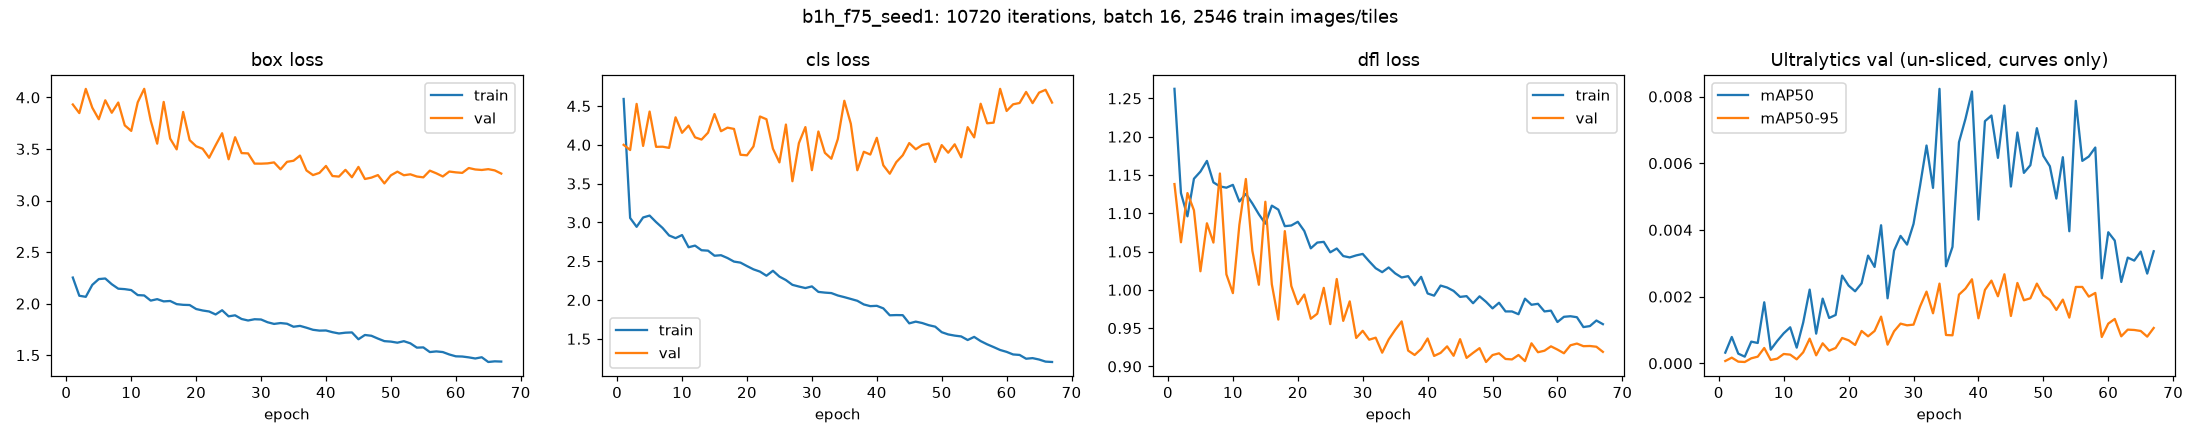

Source data for this figure (header and first rows):
epoch, time, train/box_loss, train/cls_loss, train/dfl_loss, metrics/precision(B), metrics/recall(B), metrics/mAP50(B), metrics/mAP50-95(B), val/box_loss, val/cls_loss, val/dfl_loss, lr/pg0, lr/pg1, lr/pg2
1, 92.39, 2.253, 4.591, 1.262, 0.00584, 0.0227, 0.00032, 7e-05, 3.932, 3.999, 1.138, 0.002465, 0.002465, 0.07781
2, 170.9, 2.076, 3.057, 1.126, 0.01268, 0.02708, 0.00079, 0.00017, 3.848, 3.933, 1.062, 0.004873, 0.004873, 0.05542
3, 249.9, 2.066, 2.943, 1.096, 0.00446, 0.01497, 0.00029, 5e-05, 4.083, 4.527, 1.126, 0.007207, 0.007207, 0.03294
4, 328.9, 2.182, 3.064, 1.145, 0.00286, 0.01418, 0.0002, 4e-05, 3.901, 3.986, 1.104, 0.009468, 0.009468, 0.0104
5, 407.6, 2.238, 3.088, 1.154, 0.00728, 0.02581, 0.00065, 0.00015, 3.788, 4.428, 1.024, 0.009394, 0.009394, 0.009549
6, 486.3, 2.244, 3.004, 1.168, 0.00761, 0.02242, 0.00061, 0.0002, 3.972, 3.974, 1.087, 0.009261, 0.009261, 0.009261
7, 565.1, 2.188, 2.928, 1.14, 0.4139, 0.01779, 0.00183, 0.00046, 3.851, 3.975, 1.062, 0.009113, 0.009113, 0.009113
8, 643.7, 2.145, 2.832, 1.135, 0.00566, 0.02064, 0.00041, 0.0001, 3.95, 3.96, 1.152, 0.008966, 0.008966, 0.008966
9, 721.9, 2.14, 2.797, 1.133, 0.00858, 0.03271, 0.00067, 0.00014, 3.729, 4.354, 1.02, 0.008818, 0.008818, 0.008818
10, 800.2, 2.131, 2.837, 1.137, 0.01107, 0.04204, 0.0009, 0.00028, 3.675, 4.155, 0.9957, 0.00867, 0.00867, 0.00867
11, 878.8, 2.083, 2.68, 1.115, 0.00934, 0.03023, 0.00108, 0.00026, 3.953, 4.247, 1.085, 0.008522, 0.008522, 0.008522
12, 956.8, 2.079, 2.701, 1.125, 0.00857, 0.02638, 0.00047, 0.00012, 4.083, 4.096, 1.145, 0.008375, 0.008375, 0.008375
13, 1035, 2.029, 2.641, 1.113, 0.01301, 0.0372, 0.00122, 0.00033, 3.776, 4.068, 1.051, 0.008227, 0.008227, 0.008227
14, 1113, 2.043, 2.636, 1.099, 0.03144, 0.04145, 0.00221, 0.00074, 3.552, 4.156, 1.007, 0.008079, 0.008079, 0.008079
15, 1192, 2.022, 2.571, 1.086, 0.01074, 0.0295, 0.00089, 0.00024, 3.956, 4.396, 1.115, 0.007931, 0.007931, 0.007931
16, 1270, 2.025, 2.577, 1.11, 0.01068, 0.0483, 0.00194, 0.0006, 3.6, 4.175, 1.007, 0.007784, 0.007784, 0.007784
17, 1348, 1.995, 2.541, 1.105, 0.01313, 0.05131, 0.00136, 0.00038, 3.496, 4.221, 0.9612, 0.007636, 0.007636, 0.007636
18, 1426, 1.988, 2.495, 1.083, 0.01648, 0.03759, 0.00145, 0.00046, 3.859, 4.205, 1.077, 0.007488, 0.007488, 0.007488
19, 1505, 1.986, 2.482, 1.084, 0.01742, 0.04554, 0.00263, 0.00076, 3.586, 3.872, 1.005, 0.00734, 0.00734, 0.00734
20, 1583, 1.948, 2.437, 1.089, 0.01307, 0.04606, 0.00233, 0.00069, 3.526, 3.865, 0.9813, 0.007193, 0.007193, 0.007193
21, 1661, 1.933, 2.395, 1.077, 0.01869, 0.05161, 0.00216, 0.00055, 3.502, 3.979, 0.9939, 0.007045, 0.007045, 0.007045
22, 1740, 1.924, 2.366, 1.054, 0.01339, 0.04294, 0.0024, 0.00097, 3.415, 4.365, 0.9623, 0.006897, 0.006897, 0.006897
23, 1818, 1.895, 2.313, 1.062, 0.01854, 0.05012, 0.00323, 0.00081, 3.536, 4.329, 0.9689, 0.006749, 0.006749, 0.006749
24, 1896, 1.936, 2.377, 1.063, 0.017, 0.05686, 0.00289, 0.00097, 3.653, 3.95, 1.003, 0.006601, 0.006601, 0.006601
25, 1974, 1.877, 2.302, 1.049, 0.01474, 0.05559, 0.00414, 0.0014, 3.4, 3.773, 0.9553, 0.006454, 0.006454, 0.006454
26, 2051, 1.886, 2.257, 1.054, 0.01701, 0.05521, 0.00195, 0.00056, 3.614, 4.261, 1.014, 0.006306, 0.006306, 0.006306
27, 2129, 1.851, 2.196, 1.044, 0.01731, 0.06454, 0.00338, 0.00096, 3.46, 3.531, 0.9594, 0.006158, 0.006158, 0.006158
28, 2208, 1.836, 2.174, 1.042, 0.02452, 0.07682, 0.00382, 0.00119, 3.457, 4.022, 0.985, 0.00601, 0.00601, 0.00601
29, 2286, 1.848, 2.154, 1.045, 0.01956, 0.06848, 0.00356, 0.00114, 3.358, 4.228, 0.9372, 0.005863, 0.005863, 0.005863
30, 2364, 1.846, 2.175, 1.047, 0.01859, 0.07214, 0.00418, 0.00116, 3.357, 3.673, 0.9465, 0.005715, 0.005715, 0.005715
31, 2442, 1.819, 2.105, 1.037, 0.03019, 0.09262, 0.00532, 0.0017, 3.36, 4.172, 0.9349, 0.005567, 0.005567, 0.005567
32, 2521, 1.803, 2.095, 1.028, 0.02277, 0.07286, 0.00653, 0.00215, 3.37, 3.897, 0.9375, 0.005419, 0.005419, 0.005419
33, 2599, 1.811, 2.089, 1.023, 0.0299, 0.08174, 0.00526, 0.0015, 3.303, 3.821, 0.9179, 0.005272, 0.005272, 0.005272
34, 2677, 1.805, 2.058, 1.029, 0.03101, 0.1311, 0.00823, 0.00239, 3.375, 4.075, 0.9352, 0.005124, 0.005124, 0.005124
35, 2755, 1.776, 2.037, 1.022, 0.02434, 0.05777, 0.00291, 0.00085, 3.386, 4.567, 0.9477, 0.004976, 0.004976, 0.004976
36, 2834, 1.784, 2.014, 1.016, 0.02668, 0.07937, 0.00349, 0.00084, 3.436, 4.271, 0.9588, 0.004828, 0.004828, 0.004828
37, 2912, 1.766, 1.99, 1.018, 0.02431, 0.09632, 0.00663, 0.00206, 3.291, 3.672, 0.9207, 0.004681, 0.004681, 0.004681
38, 2990, 1.746, 1.943, 1.006, 0.03173, 0.1094, 0.00733, 0.00224, 3.247, 3.91, 0.9149, 0.004533, 0.004533, 0.004533
39, 3068, 1.738, 1.921, 1.017, 0.02929, 0.1, 0.00815, 0.00252, 3.268, 3.874, 0.9227, 0.004385, 0.004385, 0.004385
40, 3146, 1.739, 1.925, 0.9952, 0.02002, 0.06654, 0.00431, 0.00135, 3.335, 4.09, 0.9365, 0.004237, 0.004237, 0.004237
41, 3224, 1.723, 1.893, 0.9924, 0.02099, 0.08359, 0.00726, 0.0022, 3.238, 3.736, 0.9137, 0.00409, 0.00409, 0.00409
42, 3302, 1.71, 1.803, 1.006, 0.03051, 0.08431, 0.00743, 0.00248, 3.232, 3.628, 0.9177, 0.003942, 0.003942, 0.003942
43, 3381, 1.718, 1.806, 1.003, 0.0239, 0.08207, 0.00616, 0.00201, 3.297, 3.776, 0.9262, 0.003794, 0.003794, 0.003794
44, 3459, 1.721, 1.805, 0.9986, 0.02981, 0.0889, 0.00773, 0.00267, 3.226, 3.866, 0.9139, 0.003646, 0.003646, 0.003646
45, 3537, 1.654, 1.699, 0.9908, 0.02291, 0.08022, 0.0053, 0.00142, 3.326, 4.022, 0.9356, 0.003499, 0.003499, 0.003499
46, 3615, 1.696, 1.721, 0.9918, 0.02421, 0.1002, 0.00692, 0.00241, 3.209, 3.942, 0.9112, 0.003351, 0.003351, 0.003351
47, 3694, 1.688, 1.703, 0.9825, 0.02262, 0.08168, 0.00571, 0.00189, 3.222, 3.998, 0.9177, 0.003203, 0.003203, 0.003203
48, 3772, 1.661, 1.676, 0.9915, 0.0245, 0.09248, 0.00594, 0.00195, 3.247, 4.016, 0.9239, 0.003055, 0.003055, 0.003055
49, 3851, 1.636, 1.656, 0.9844, 0.0205, 0.08381, 0.00705, 0.00239, 3.166, 3.779, 0.9058, 0.002907, 0.002907, 0.002907
50, 3929, 1.631, 1.585, 0.9758, 0.02443, 0.08328, 0.00622, 0.00204, 3.244, 3.996, 0.9149, 0.00276, 0.00276, 0.00276
51, 4008, 1.621, 1.557, 0.9831, 0.02495, 0.09201, 0.00591, 0.0019, 3.28, 3.898, 0.9171, 0.002612, 0.002612, 0.002612
52, 4086, 1.636, 1.541, 0.9718, 0.0243, 0.09228, 0.00494, 0.0016, 3.245, 4.006, 0.9097, 0.002464, 0.002464, 0.002464
53, 4165, 1.615, 1.531, 0.9718, 0.02479, 0.09587, 0.00618, 0.00191, 3.254, 3.839, 0.9091, 0.002316, 0.002316, 0.002316
54, 4243, 1.573, 1.485, 0.9682, 0.01984, 0.07063, 0.00396, 0.00137, 3.233, 4.227, 0.9149, 0.002169, 0.002169, 0.002169
55, 4323, 1.575, 1.525, 0.9884, 0.02488, 0.08593, 0.00787, 0.00229, 3.225, 4.096, 0.907, 0.002021, 0.002021, 0.002021
56, 4400, 1.53, 1.471, 0.9805, 0.02264, 0.05583, 0.00607, 0.00229, 3.29, 4.529, 0.9302, 0.001873, 0.001873, 0.001873
57, 4478, 1.536, 1.429, 0.9818, 0.02353, 0.07643, 0.0062, 0.002, 3.264, 4.277, 0.9185, 0.001725, 0.001725, 0.001725
58, 4556, 1.53, 1.393, 0.9718, 0.0229, 0.0738, 0.00647, 0.00211, 3.233, 4.286, 0.9205, 0.001578, 0.001578, 0.001578
59, 4634, 1.507, 1.356, 0.9728, 0.01963, 0.05335, 0.00255, 0.00079, 3.281, 4.721, 0.9262, 0.00143, 0.00143, 0.00143
60, 4712, 1.489, 1.332, 0.958, 0.02504, 0.06122, 0.00393, 0.00119, 3.273, 4.436, 0.922, 0.001282, 0.001282, 0.001282
... 7 more rows
